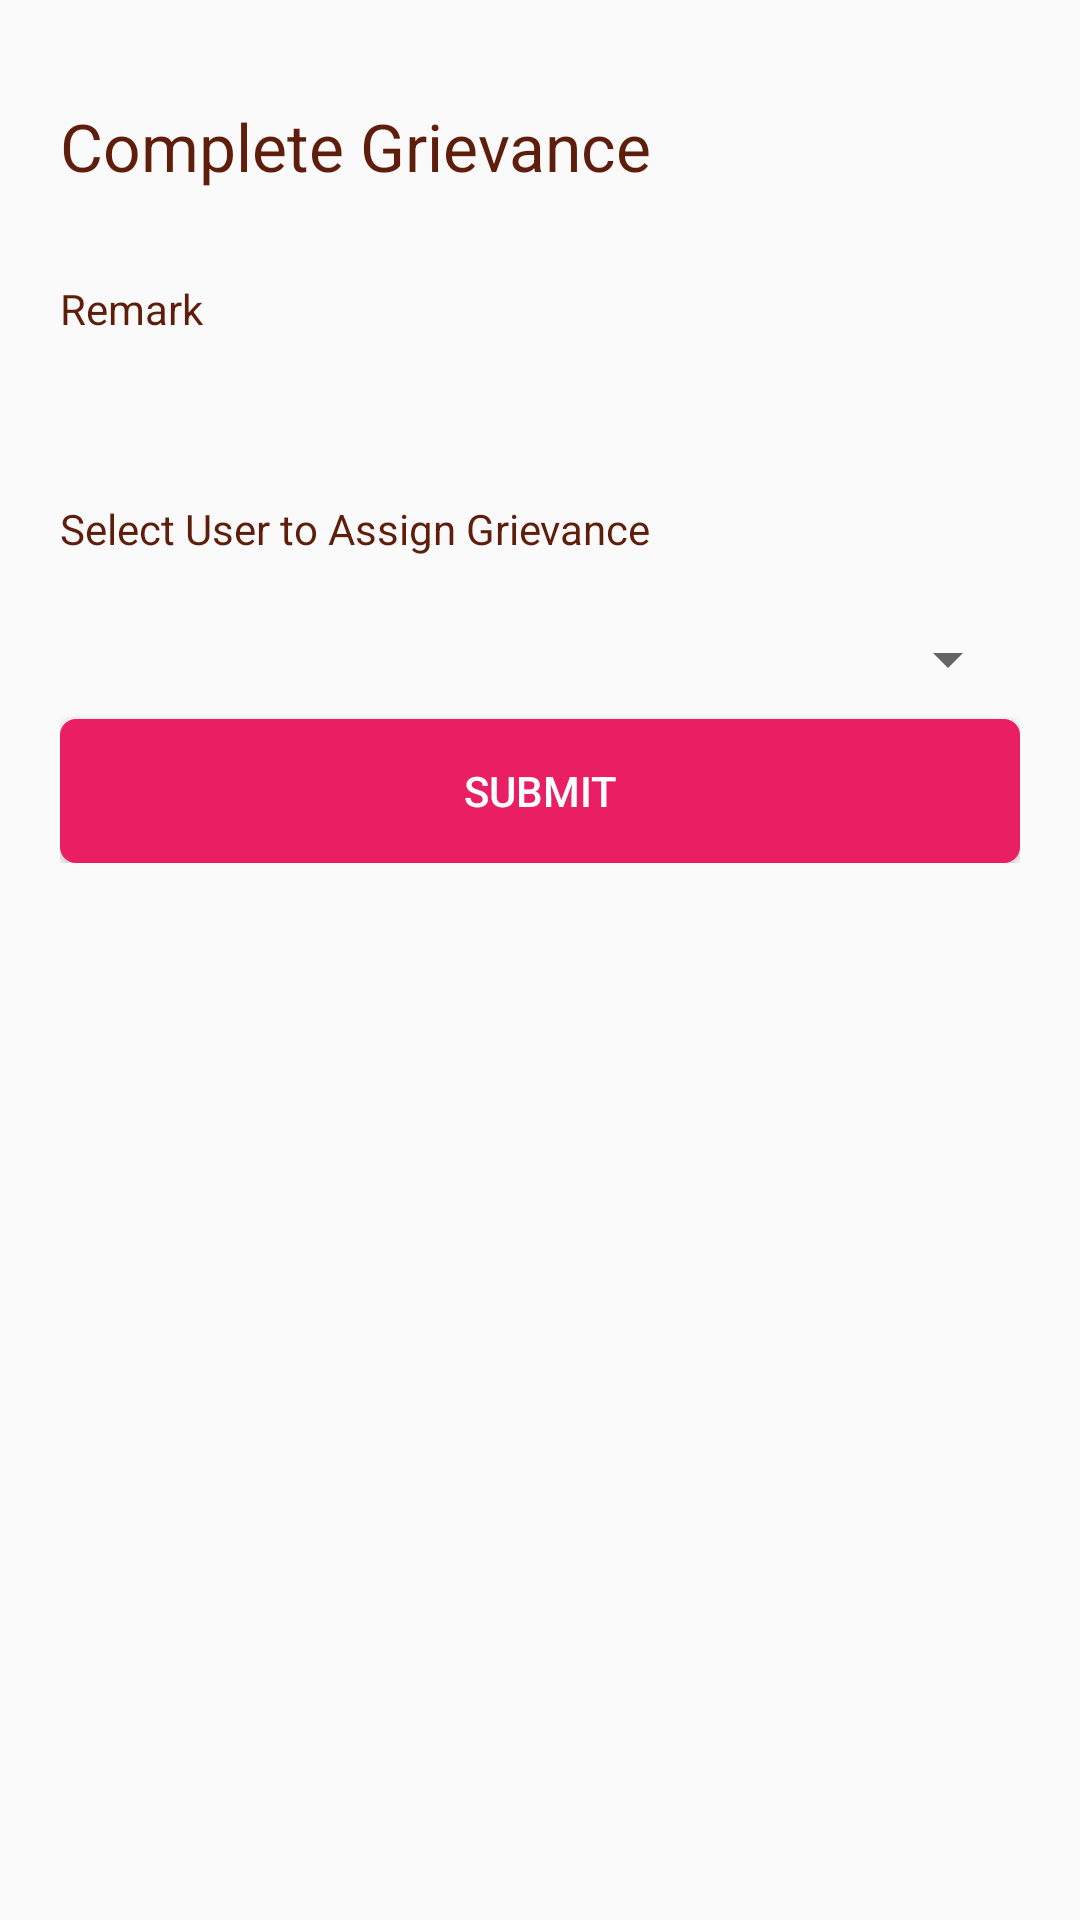

This screen was rendered from an Android layout file. Write that file and the resources it references.
<!-- AndroidManifest.xml: application theme AppTheme -->
<!-- res/layout/activity_update_plv.xml -->
<?xml version="1.0" encoding="utf-8"?>
<RelativeLayout xmlns:android="http://schemas.android.com/apk/res/android"
    xmlns:app="http://schemas.android.com/apk/res-auto"
    xmlns:tools="http://schemas.android.com/tools"
    android:layout_width="match_parent"
    android:layout_height="match_parent"
    tools:context=".EditActivity">
    <ScrollView
        android:layout_width="match_parent"
        android:layout_height="match_parent">
        <LinearLayout
            android:layout_width="match_parent"
            android:layout_height="match_parent"
            android:layout_marginTop="14dp"
            android:orientation="vertical"
            android:padding="20dp">
            <TextView
                android:id="@+id/textView12"
                android:textSize="22sp"
                android:layout_marginBottom="30dp"
                android:layout_width="match_parent"
                android:layout_height="wrap_content"
                android:text="Complete Grievance"
                android:textColor="#5E1E0B"/>

            <TextView
                android:id="@+id/textView3"
                android:layout_width="match_parent"
                android:layout_height="wrap_content"
                android:text="Remark"
                android:textColor="#5E1E0B"/>

            <EditText
                android:id="@+id/instructions"
                android:layout_width="match_parent"
                android:layout_height="wrap_content"
                android:ems="10"
                android:padding="10dp"
                android:background="@xml/input"
                android:layout_marginBottom="10dp"
                />

            <TextView
                android:id="@+id/textView21"
                android:layout_width="match_parent"
                android:layout_height="wrap_content"
                android:text="Select User to Assign Grievance"
                android:textColor="#5E1E0B"/>

            <Spinner
                android:id="@+id/dlao"
                android:prompt="@string/districts_prompt"
                android:spinnerMode="dropdown"
                android:layout_width="match_parent"
                android:layout_height="match_parent"
                android:layout_marginTop="14dp"
                android:orientation="vertical"
                android:padding="20dp"
                />



            <Button
                android:id="@+id/button"
                android:layout_width="match_parent"
                android:layout_height="wrap_content"
                android:text="Submit"
                android:background="@xml/button"
                android:textColor="#fff"/>
        </LinearLayout>

    </ScrollView>
</RelativeLayout>
<!-- resources referenced by this layout -->
<resources>
  <string name="districts_prompt"> Select Location.</string>
  <style name="AppTheme" parent="Theme.AppCompat.Light.DarkActionBar">
          
          <item name="colorPrimary">@color/colorPrimary</item>
          <item name="colorPrimaryDark">#E91E63</item>
          <item name="colorAccent">@color/colorAccent</item>
      </style>
  <color name="colorPrimary">#E91E63</color>
  <color name="colorAccent">#03DAC5</color>
</resources>
